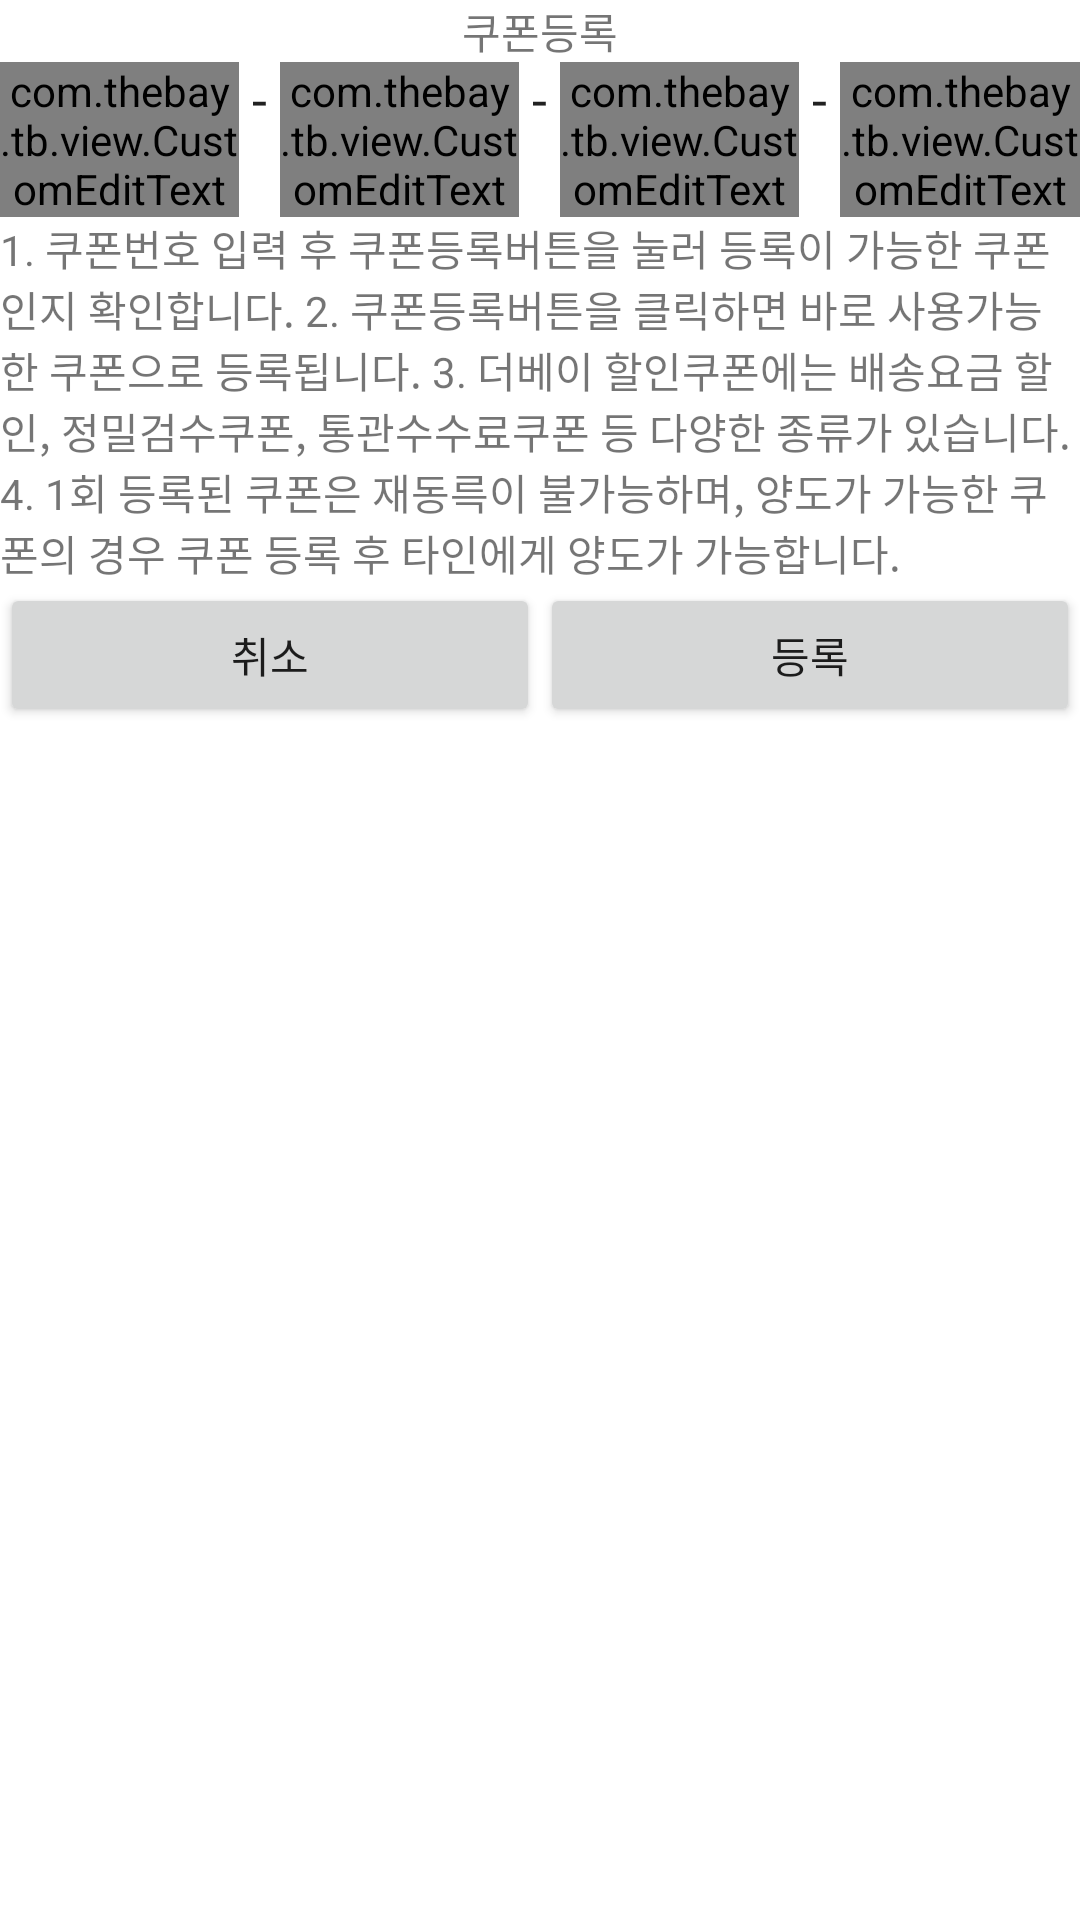

Here is an Android app screen rendered from its layout file. Give the layout XML and the strings, colors and styles it references.
<!-- AndroidManifest.xml: application theme AppTheme -->
<!-- res/layout/dialog_coupon_add.xml -->
<LinearLayout xmlns:android="http://schemas.android.com/apk/res/android"
    xmlns:app="http://schemas.android.com/apk/res-auto"
    xmlns:tools="http://schemas.android.com/tools"
    android:layout_width="match_parent"
    android:layout_height="match_parent"
    android:background="#ffffff"
    android:orientation="vertical"
    android:id="@+id/parent_layout"
    android:focusable="true"
    android:focusableInTouchMode="true"
    tools:context="com.thebay.tb.activity.MainActivity">

    <TextView
        android:gravity="center"
        android:text="쿠폰등록"
        android:layout_width="match_parent"
        android:layout_height="wrap_content" />

    <LinearLayout
        android:orientation="horizontal"
        android:layout_width="match_parent"
        android:layout_height="wrap_content">

    <com.thebay.tb.view.CustomEditText
        android:background="@null"
        app:key="coupon_number1"
        android:layout_weight="1"
        android:layout_width="0dp"
        android:layout_height="wrap_content" />

    <EditText
        android:background="@null"
        android:text=" - "
        android:layout_width="wrap_content"
        android:layout_height="wrap_content" />

        <com.thebay.tb.view.CustomEditText
            android:background="@null"
            app:key="coupon_number1"
            android:layout_weight="1"
            android:layout_width="0dp"
            android:layout_height="wrap_content" />

        <EditText
            android:background="@null"
            android:text=" - "
            android:layout_width="wrap_content"
            android:layout_height="wrap_content" />

        <com.thebay.tb.view.CustomEditText
            android:background="@null"
            app:key="coupon_number1"
            android:layout_weight="1"
            android:layout_width="0dp"
            android:layout_height="wrap_content" />

        <EditText
            android:background="@null"
            android:text=" - "
            android:layout_width="wrap_content"
            android:layout_height="wrap_content" />

        <com.thebay.tb.view.CustomEditText
            android:background="@null"
            app:key="coupon_number1"
            android:layout_weight="1"
            android:layout_width="0dp"
            android:layout_height="wrap_content" />

    </LinearLayout>

    <TextView
        android:text="@string/coupon_notice"
        android:layout_width="match_parent"
        android:layout_height="wrap_content" />

    <LinearLayout
        android:layout_width="match_parent"
        android:layout_height="wrap_content"
        android:orientation="horizontal">

        <Button
            android:id="@+id/cancel_button"
            android:layout_width="0dp"
            android:layout_height="wrap_content"
            android:layout_weight="1"
            android:text="취소" />

        <Button
            android:id="@+id/confirm_button"
            android:layout_width="0dp"
            android:layout_height="wrap_content"
            android:layout_weight="1"
            android:text="등록" />
    </LinearLayout>


</LinearLayout>
<!-- resources referenced by this layout -->
<resources>
  <string name="coupon_notice">1. 쿠폰번호 입력 후 "쿠폰등록" 버튼을 눌러 등록이 가능한 쿠폰인지 확인합니다.
  2. "쿠폰등록" 버튼을 클릭하면 바로 사용가능한 쿠폰으로 등록됩니다.
  3. 더베이 할인쿠폰에는 배송요금 할인, 정밀검수쿠폰, 통관수수료쿠폰 등 다양한 종류가 있습니다.
  4. 1회 등록된 쿠폰은 재동륵이 불가능하며, 양도가 가능한 쿠폰의 경우 쿠폰 등록 후 타인에게 양도가 가능합니다.</string>
  <style name="AppTheme" parent="Theme.AppCompat.Light.NoActionBar">
          
          <item name="colorPrimary">@color/colorPrimary</item>
          <item name="colorPrimaryDark">@color/colorPrimaryDark</item>
          <item name="colorAccent">@color/colorAccent</item>
      </style>
  <color name="colorPrimary">#48A1DD</color>
  <color name="colorPrimaryDark">#0288d1</color>
  <color name="colorAccent">#EC7161</color>
</resources>
